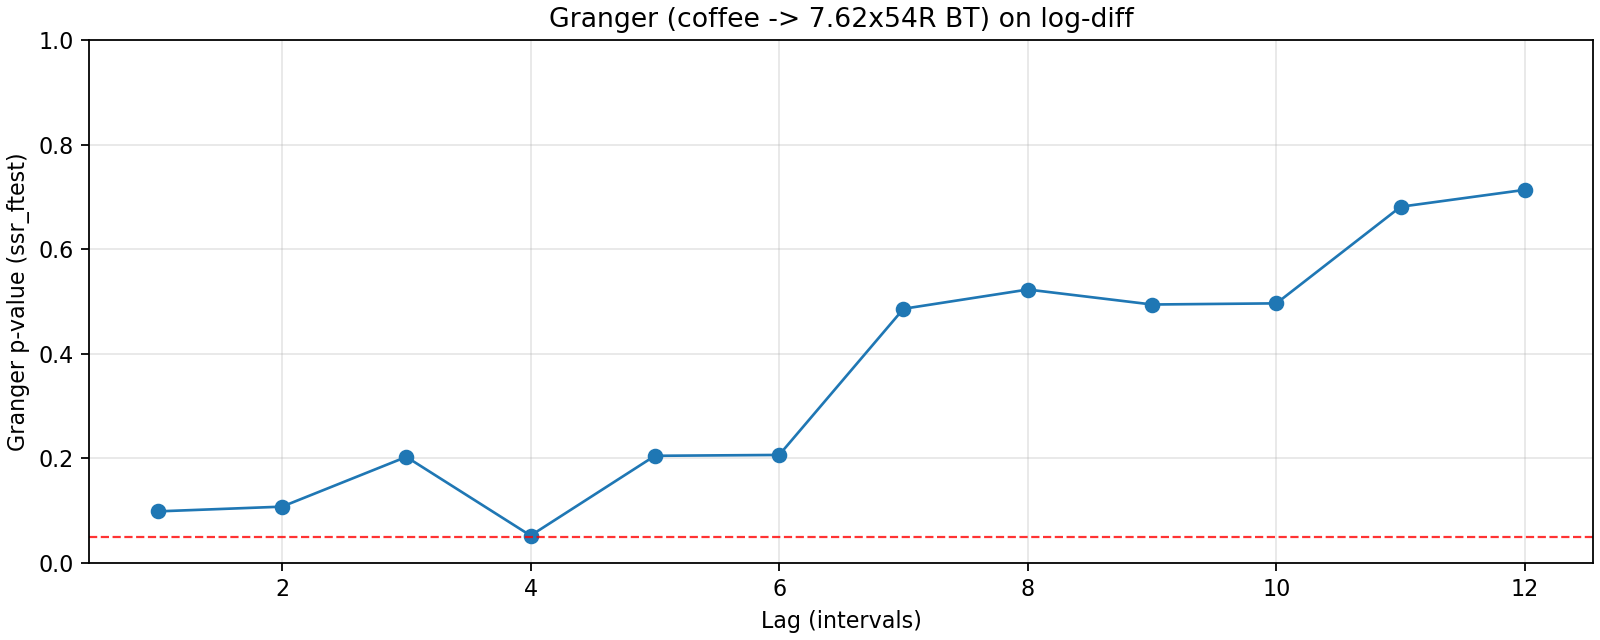

The file beside this chart, header and first rows:
lag, ssr_ftest_pvalue, ssr_ftest_stat
1.0, 0.0985, 2.757
2.0, 0.1075, 2.257
3.0, 0.2027, 1.552
4.0, 0.05218, 2.395
5.0, 0.2048, 1.461
6.0, 0.2064, 1.428
7.0, 0.4859, 0.9285
8.0, 0.5228, 0.8941
9.0, 0.4941, 0.9377
10.0, 0.4963, 0.9422
11.0, 0.6811, 0.7581
12.0, 0.7135, 0.7371
